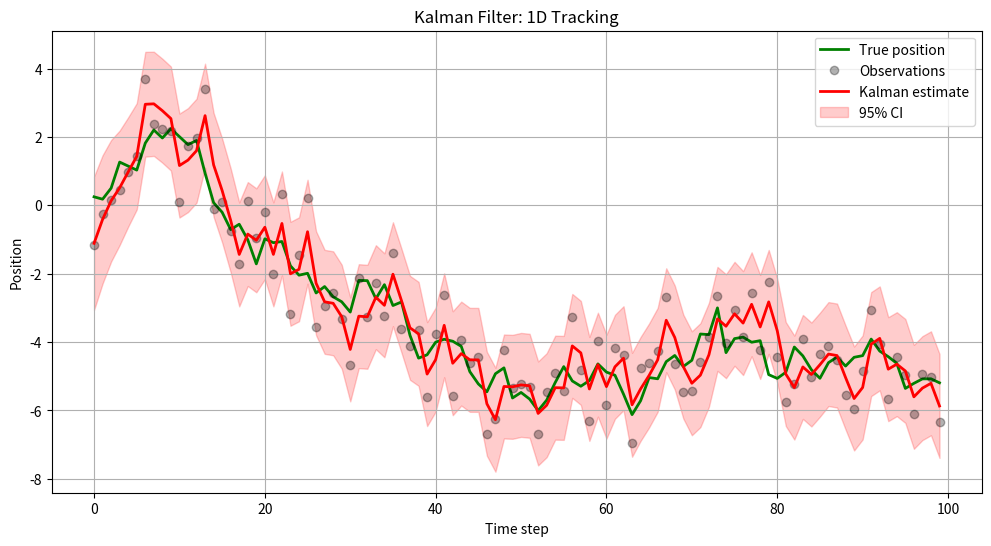

Write the Python code that produced this figure. (Note: this script raises an exception after producing the figure.)
#!/usr/bin/env python3
"""03.28 State Space / Kalman Filter: 1D tracking with Kalman filter."""
import numpy as np
import matplotlib.pyplot as plt

np.random.seed(42)

# True trajectory
n_steps = 100
dt = 1.0
true_pos = np.cumsum(np.random.normal(0, 0.5, n_steps))
obs = true_pos + np.random.normal(0, 1.0, n_steps)  # noisy observations

# Kalman filter (position-velocity model)
F = np.array([[1, dt], [0, 1]])  # state transition
H = np.array([[1, 0]])  # observation matrix
Q = np.array([[0.1, 0], [0, 0.1]])  # process noise
R = np.array([[1.0]])  # observation noise

x = np.zeros((2, 1))  # [pos, vel]
P = np.eye(2) * 10  # initial uncertainty

positions = np.zeros(n_steps)
velocities = np.zeros(n_steps)
P_hist = np.zeros(n_steps)

for t in range(n_steps):
    # Predict
    x = F @ x
    P = F @ P @ F.T + Q
    
    # Update
    y = obs[t] - H @ x
    S = H @ P @ H.T + R
    K = P @ H.T @ np.linalg.inv(S)
    x = x + K @ y
    P = (np.eye(2) - K @ H) @ P
    
    positions[t] = x[0, 0]
    velocities[t] = x[1, 0]
    P_hist[t] = P[0, 0]

plt.figure(figsize=(12, 6))
plt.plot(true_pos, 'g-', lw=2, label="True position")
plt.plot(obs, 'ko', alpha=0.3, label="Observations")
plt.plot(positions, 'r-', lw=2, label="Kalman estimate")
# Confidence band
plt.fill_between(range(n_steps), positions - 2*np.sqrt(P_hist), 
                  positions + 2*np.sqrt(P_hist), alpha=0.2, color='r', label="95% CI")
plt.xlabel("Time step")
plt.ylabel("Position")
plt.title("Kalman Filter: 1D Tracking")
plt.legend()
plt.grid(True)
plt.savefig("../../assets/phase03/28-state-space-kalman.png")
plt.close()

print(f"Position MSE: {np.mean((positions - true_pos)**2):.3f}")
print(f"Observation MSE: {np.mean((obs - true_pos)**2):.3f}")
print("Kalman filter reduces noise by", 
      f"{100*(1 - np.mean((positions - true_pos)**2)/np.mean((obs - true_pos)**2)):.0f}%")
